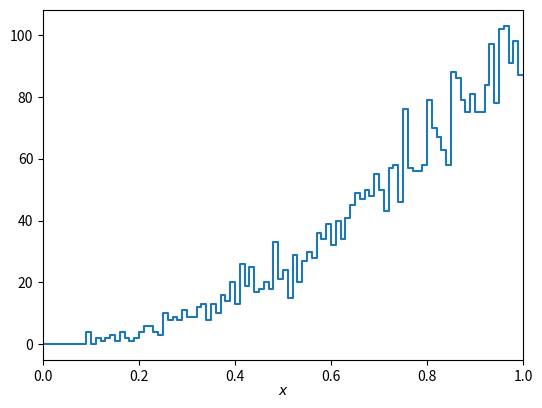

This figure's Python source:
import matplotlib
import matplotlib.pyplot as plt
import numpy as np
def f(x):
    return (3*(x**(2)))
numVal = 10000
nBins = 100
x_min =0
x_max = 1
f_max = int(f(x_max))

# Generate uniformly distributed numbers
rMin = 0.
rMax = 1.
rData = np.random.uniform(rMin, rMax, numVal)
x = x_min + rData*(x_max-x_min)
f_x_Data = f(x)
uData= np.random.uniform(rMin, rMax, numVal)*f_max
accepted_x = []
for i in range(1,numVal+1):
    if uData[i-1]<f(x)[i-1]:
        accepted_x.append(x[i-1])

xHist, xbin_edges = np.histogram(accepted_x, bins=nBins, range=(x_min, x_max))
binLo, binHi = xbin_edges[:-1], xbin_edges[1:]
xPlot = np.array([binLo, binHi]).T.flatten()
yPlot = np.array([xHist, xHist]).T.flatten()
fig, ax = plt.subplots(1,1)
plt.gcf().subplots_adjust(bottom=0.15)
plt.gcf().subplots_adjust(left=0.15)
ax.set_xlim((x_min, x_max))
#ax.set_ylim((0., 800))
plt.xlabel(r'$x$', labelpad=0)
plt.plot(xPlot, yPlot)
plt.show()



